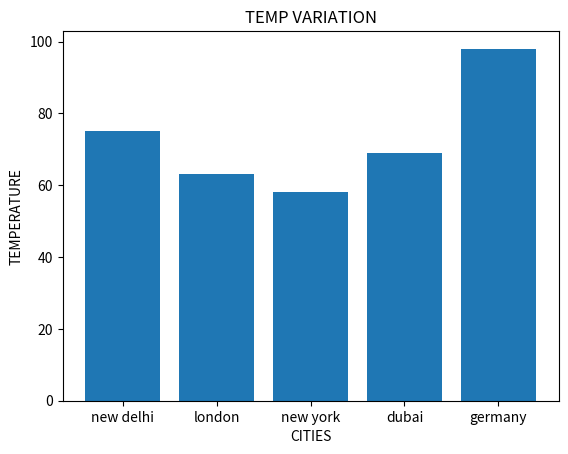

Generate this figure with matplotlib: (Note: this script raises an exception after producing the figure.)
# create the bar chart for the temp variation

# import matplotlib

import os
print(os.getcwd())
import matplotlib.pyplot as plt

# bar chart for diff cities tmp
x_cities=['new delhi','london','new york','dubai','germany']
y_temp=[75,63,58,69,98]
          
          
          
          
#plot the line plot
plt.title('TEMP VARIATION')
plt.xlabel('CITIES')
plt.ylabel('TEMPERATURE')

plt.bar(x_cities,y_temp)

plot.show()
